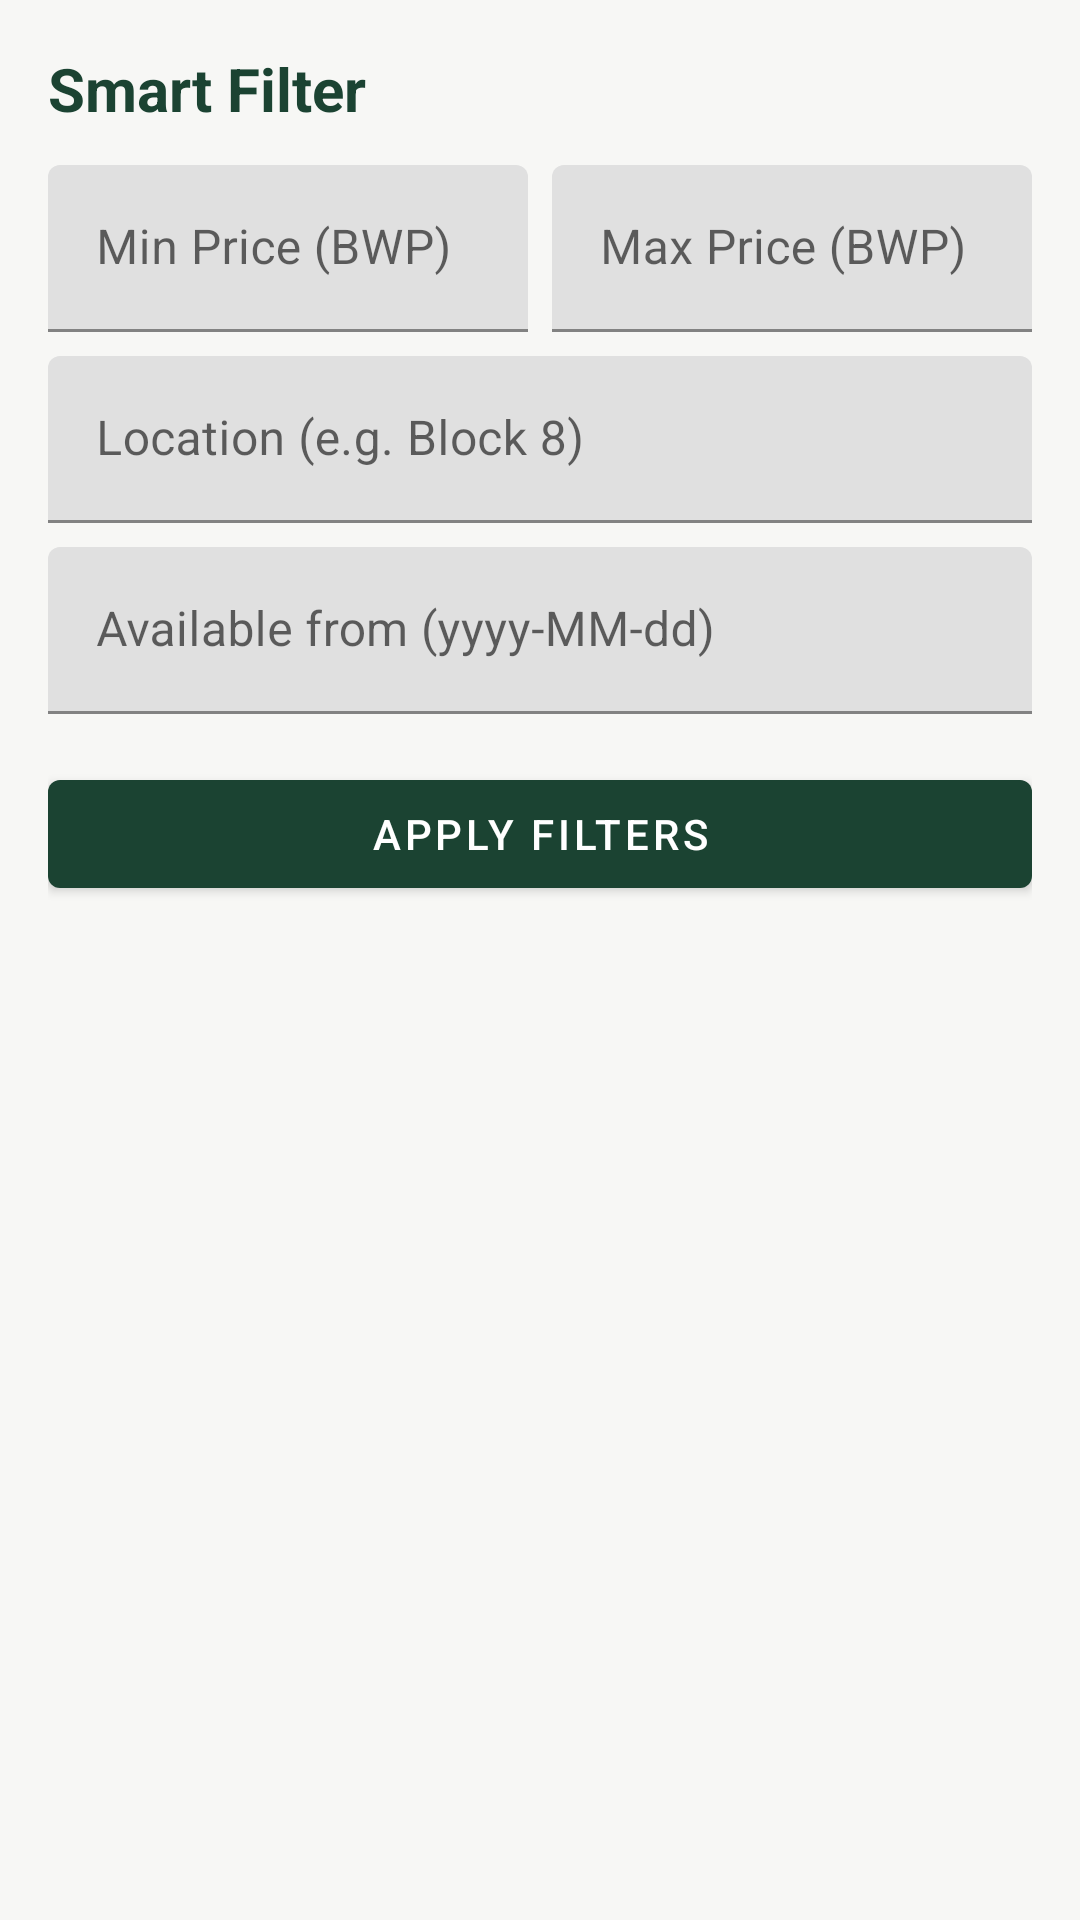

Here is an Android app screen rendered from its layout file. Give the layout XML and the strings, colors and styles it references.
<!-- AndroidManifest.xml: application theme Theme.GabsStay -->
<!-- res/layout/activity_filter.xml -->
<?xml version="1.0" encoding="utf-8"?>
<LinearLayout xmlns:android="http://schemas.android.com/apk/res/android"
    android:layout_width="match_parent"
    android:layout_height="match_parent"
    android:orientation="vertical"
    android:background="@color/background"
    android:padding="16dp">

    <TextView
        android:layout_width="wrap_content"
        android:layout_height="wrap_content"
        android:text="Smart Filter"
        android:textSize="20sp"
        android:textStyle="bold"
        android:textColor="@color/primary"
        android:layout_marginBottom="12dp" />

    <LinearLayout
        android:layout_width="match_parent"
        android:layout_height="wrap_content"
        android:orientation="horizontal">

        <com.google.android.material.textfield.TextInputLayout
            android:layout_width="0dp"
            android:layout_height="wrap_content"
            android:layout_weight="1"
            android:hint="Min Price (BWP)">
            <com.google.android.material.textfield.TextInputEditText
                android:id="@+id/etMinPrice"
                android:layout_width="match_parent"
                android:layout_height="wrap_content"
                android:inputType="number" />
        </com.google.android.material.textfield.TextInputLayout>

        <com.google.android.material.textfield.TextInputLayout
            android:layout_width="0dp"
            android:layout_height="wrap_content"
            android:layout_weight="1"
            android:layout_marginStart="8dp"
            android:hint="Max Price (BWP)">
            <com.google.android.material.textfield.TextInputEditText
                android:id="@+id/etMaxPrice"
                android:layout_width="match_parent"
                android:layout_height="wrap_content"
                android:inputType="number" />
        </com.google.android.material.textfield.TextInputLayout>
    </LinearLayout>

    <com.google.android.material.textfield.TextInputLayout
        android:layout_width="match_parent"
        android:layout_height="wrap_content"
        android:layout_marginTop="8dp"
        android:hint="Location (e.g. Block 8)">
        <com.google.android.material.textfield.TextInputEditText
            android:id="@+id/etLocation"
            android:layout_width="match_parent"
            android:layout_height="wrap_content" />
    </com.google.android.material.textfield.TextInputLayout>

    <com.google.android.material.textfield.TextInputLayout
        android:layout_width="match_parent"
        android:layout_height="wrap_content"
        android:layout_marginTop="8dp"
        android:hint="Available from (yyyy-MM-dd)">
        <com.google.android.material.textfield.TextInputEditText
            android:id="@+id/etAvailableFrom"
            android:layout_width="match_parent"
            android:layout_height="wrap_content" />
    </com.google.android.material.textfield.TextInputLayout>

    <com.google.android.material.button.MaterialButton
        android:id="@+id/btnApply"
        android:layout_width="match_parent"
        android:layout_height="wrap_content"
        android:layout_marginTop="16dp"
        android:text="Apply Filters" />

    <TextView
        android:id="@+id/tvResultCount"
        android:layout_width="match_parent"
        android:layout_height="wrap_content"
        android:paddingTop="12dp"
        android:paddingBottom="4dp"
        android:textColor="@color/secondaryText" />

    <androidx.recyclerview.widget.RecyclerView
        android:id="@+id/rvResults"
        android:layout_width="match_parent"
        android:layout_height="0dp"
        android:layout_weight="1" />

</LinearLayout>
<!-- resources referenced by this layout -->
<resources>
  <color name="background">#F7F7F5</color>
  <color name="primary">#1B4332</color>
  <color name="secondaryText">#6B6B6B</color>
  <style name="Theme.GabsStay" parent="Theme.MaterialComponents.DayNight.NoActionBar">
          <item name="colorPrimary">@color/primary</item>
          <item name="colorPrimaryVariant">@color/primary</item>
          <item name="colorOnPrimary">@android:color/white</item>
          <item name="colorSecondary">@color/accent</item>
          <item name="colorSecondaryVariant">@color/accent</item>
          <item name="colorOnSecondary">@android:color/white</item>
          <item name="android:statusBarColor" tools:targetApi="l">@color/primary</item>
      </style>
  <color name="accent">#D68C45</color>
</resources>
